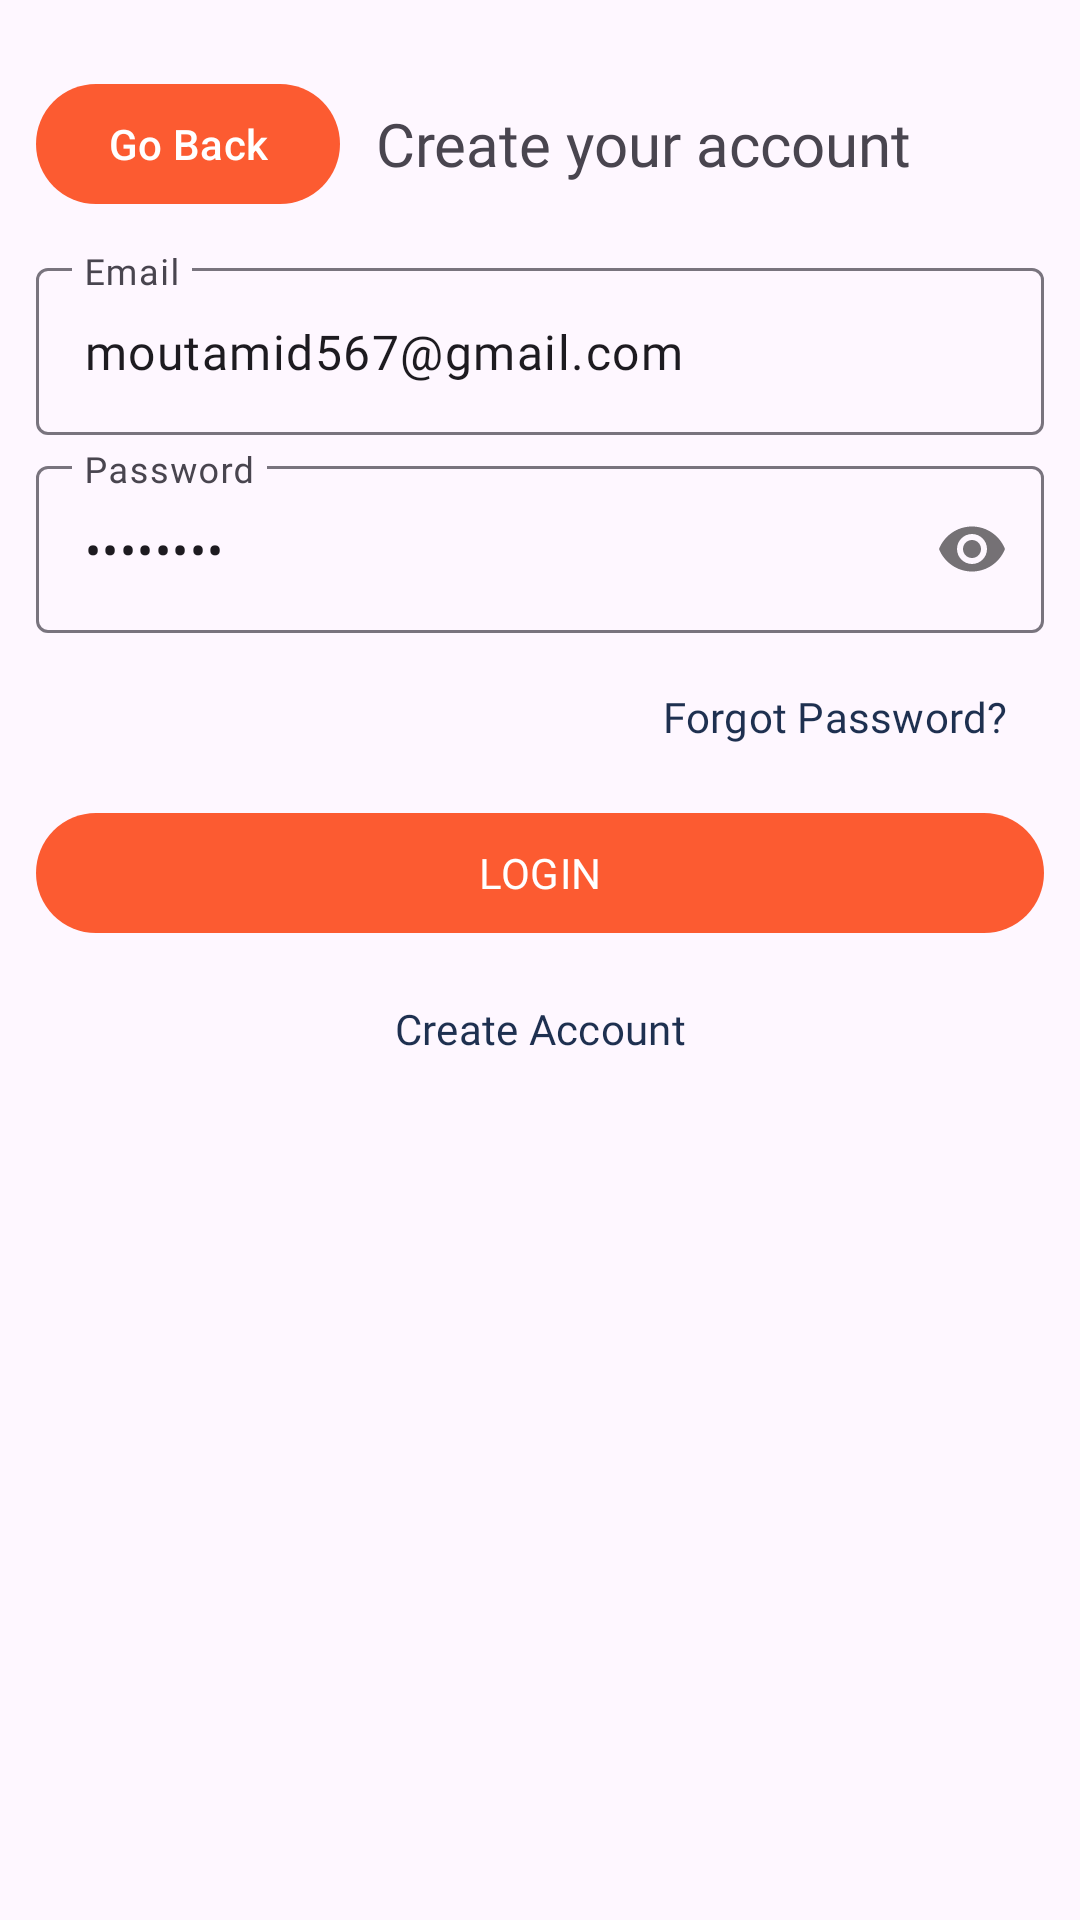

The Android layout XML behind this screen, and the referenced resources:
<!-- AndroidManifest.xml: activity theme Orange.Theme.OnlineStore -->
<!-- res/layout/activity_buyer_login.xml -->
<?xml version="1.0" encoding="utf-8"?>
<LinearLayout xmlns:android="http://schemas.android.com/apk/res/android"
    xmlns:app="http://schemas.android.com/apk/res-auto"
    xmlns:tools="http://schemas.android.com/tools"
    android:layout_width="match_parent"
    android:layout_height="match_parent"
    android:id="@+id/root"
    android:orientation="vertical"
    android:padding="12sp"
    android:theme="@style/Orange"
    tools:context=".activities.buyer_side.BuyerLoginActivity">

    <include layout="@layout/header_back" android:id="@+id/header" />

    <com.google.android.material.textfield.TextInputLayout
        android:id="@+id/email"
        android:layout_width="match_parent"
        android:layout_height="wrap_content"
        android:hint="Email">

        <com.google.android.material.textfield.TextInputEditText
            android:layout_width="match_parent"
            android:layout_height="match_parent"
            android:fontFamily="@font/poppins"
            android:text="moutamid567@gmail.com"
            android:inputType="textEmailAddress" />

    </com.google.android.material.textfield.TextInputLayout>

    <com.google.android.material.textfield.TextInputLayout
        android:id="@+id/password"
        android:layout_width="match_parent"
        android:layout_height="wrap_content"
        app:passwordToggleEnabled="true"
        android:layout_marginTop="5sp"
        android:hint="Password">

        <com.google.android.material.textfield.TextInputEditText
            android:layout_width="match_parent"
            android:layout_height="match_parent"
            android:fontFamily="@font/poppins"
            android:text="12345678"
            android:inputType="textPassword" />

    </com.google.android.material.textfield.TextInputLayout>

    <Button
        android:id="@+id/forgot"
        style="@style/Widget.Material3.Button.TextButton"
        android:layout_width="wrap_content"
        android:layout_height="wrap_content"
        android:fontFamily="@font/poppins"
        android:layout_gravity="end"
        android:textColor="@color/dark"
        android:layout_marginTop="4sp"
        android:text="Forgot Password?" />

    <Button
        android:id="@+id/login"
        android:layout_width="match_parent"
        android:layout_height="wrap_content"
        android:fontFamily="@font/poppins"
        android:layout_gravity="end"
        android:layout_marginTop="4sp"
        android:textAllCaps="true"
        android:text="Login" />

    <Button
        android:id="@+id/create"
        style="@style/Widget.Material3.Button.TextButton"
        android:layout_width="match_parent"
        android:layout_height="wrap_content"
        android:fontFamily="@font/poppins"
        android:layout_gravity="end"
        android:textColor="@color/dark"
        android:layout_marginTop="4sp"
        android:text="Create Account" />

</LinearLayout>
<!-- res/layout/header_back.xml (included above) -->
<?xml version="1.0" encoding="utf-8"?>
<LinearLayout xmlns:android="http://schemas.android.com/apk/res/android"
    android:orientation="horizontal"
    android:layout_width="match_parent"
    android:gravity="center_vertical"
    android:paddingTop="12sp"
    android:paddingBottom="12sp"
    android:paddingEnd="12sp"
    android:layout_height="wrap_content">

    <Button
        android:id="@+id/back"
        android:layout_width="wrap_content"
        android:layout_height="wrap_content"
        android:text="Go Back" />

    <TextView
        android:id="@+id/title"
        android:layout_width="match_parent"
        android:layout_height="wrap_content"
        android:textSize="20sp"
        android:fontFamily="@font/poppins"
        android:layout_marginStart="12sp"
        android:text="Create your account" />

</LinearLayout>
<!-- resources referenced by this layout -->
<resources>
  <color name="dark">#1E3050</color>
  <style name="Orange" parent="Orange.Theme.OnlineStore" />
  <style name="Orange.Theme.OnlineStore" parent="Theme.Material3.Light.NoActionBar">
          
          <item name="colorPrimary">@color/d_orange</item>
          <item name="colorPrimaryVariant">@color/d_orange</item>
          <item name="colorOnPrimary">@color/white</item>
          
          <item name="colorSecondary">@color/d_orange</item>
          <item name="colorSecondaryVariant">@color/d_orange</item>
          <item name="colorOnSecondary">@color/white</item>
          
          <item name="android:statusBarColor">@color/d_orange</item>
      </style>
  <color name="d_orange">#FC5B31</color>
  <color name="white">#FFFFFFFF</color>
</resources>
